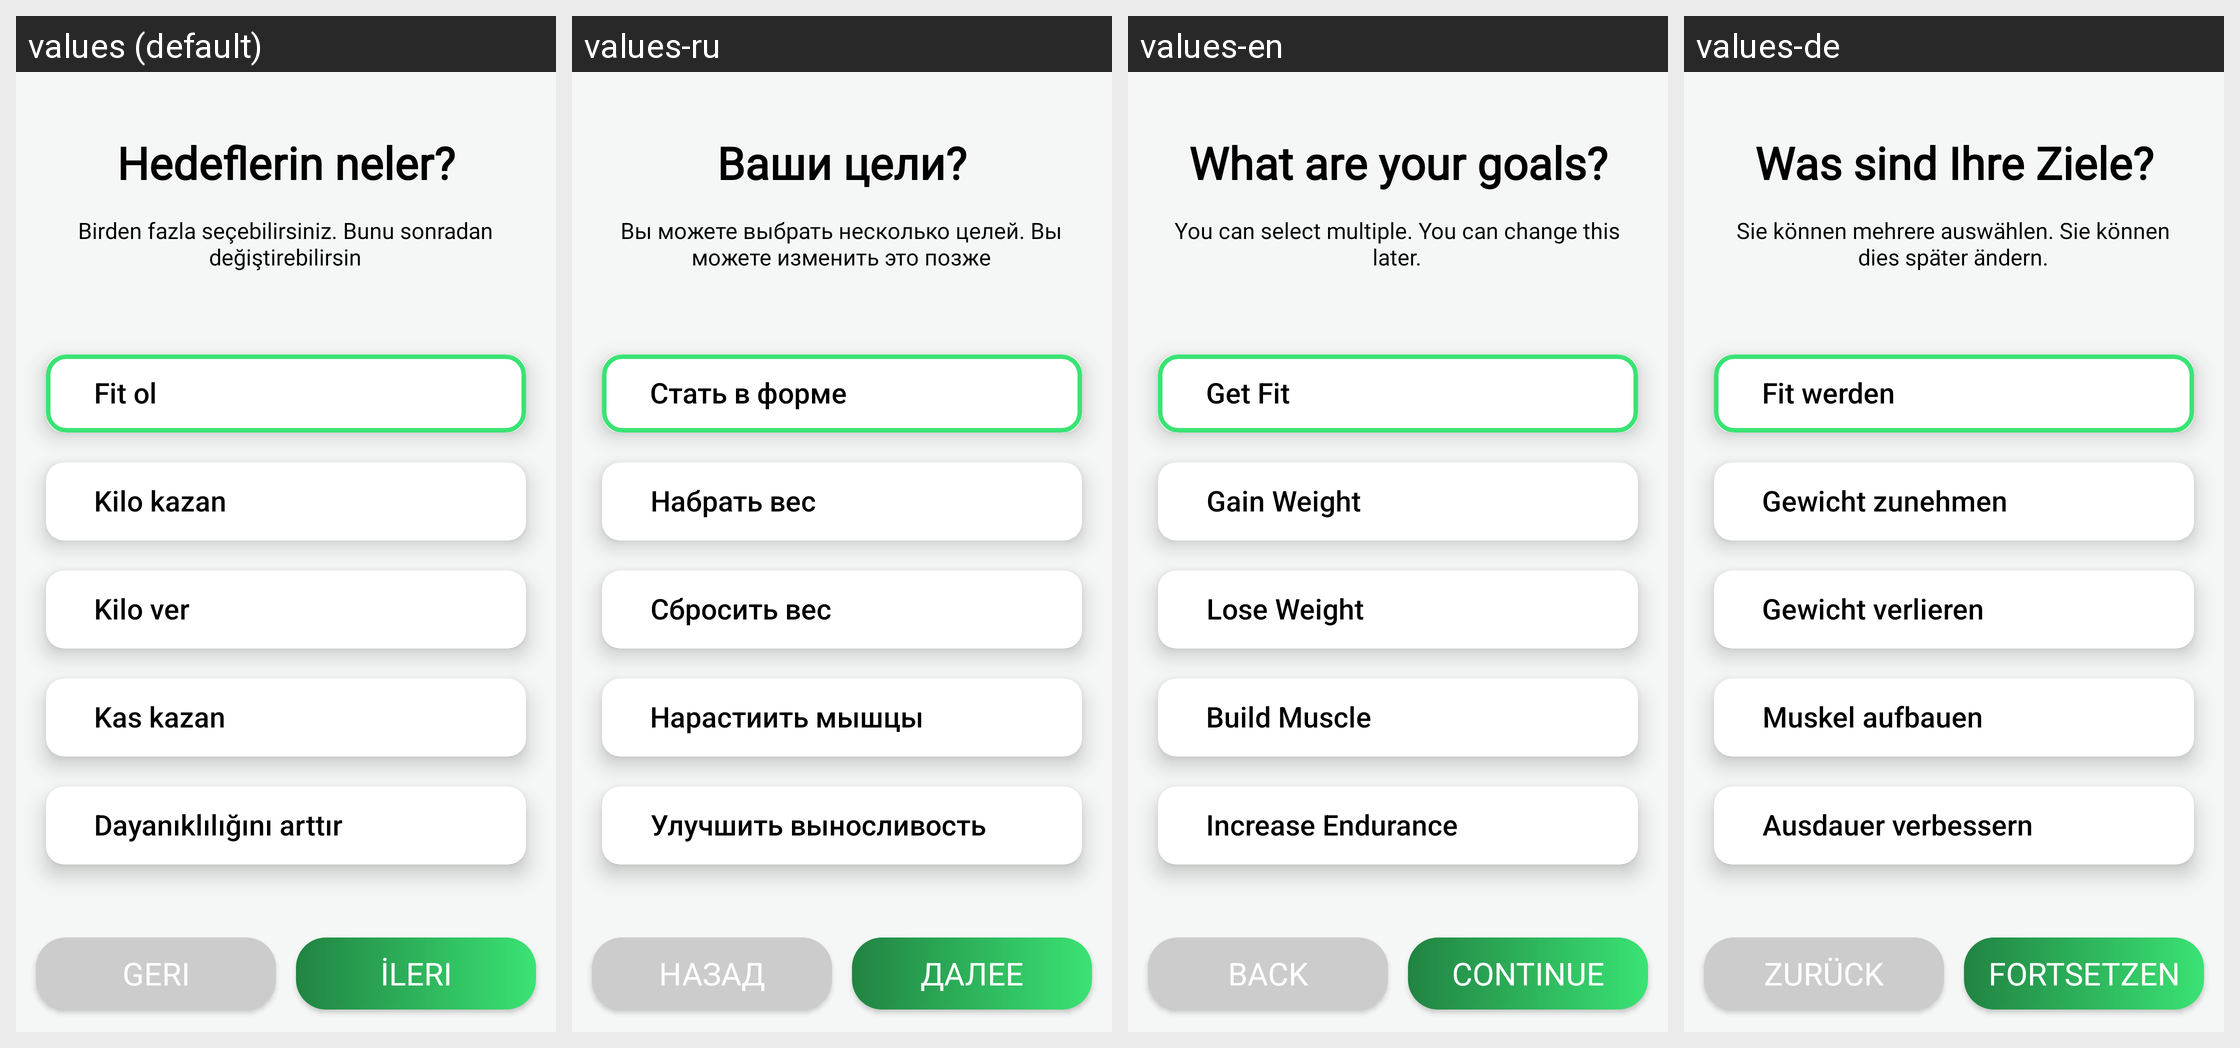

The Android screen above is rendered under several locales of the same app. Produce the string resources it draws, with the default and per-locale values.
Android screen res/layout/fragment_fiveth.xml rendered under 4 locales, left to right: values (default), values-ru, values-en, values-de. Device: Nexus 5 (rendered at 1080×1920; each locale shown at half size, 540×960, under a caption strip naming it); theme Theme.HealthyBackandNeck.
Strings drawn on this screen, with the default value and each locale's value (text and hints the layout hard-codes, and strings that could not be matched under every locale, appear in the picture but are not listed):

label_aim
  values: Hedeflerin neler?
  values-ru: Ваши цели?
  values-en: What are your goals?
  values-de: Was sind Ihre Ziele?

label_aim_desc
  values: Birden fazla seçebilirsiniz. Bunu sonradan değiştirebilirsin
  values-ru: Вы можете выбрать несколько целей. Вы можете изменить это позже
  values-en: You can select multiple. You can change this later.
  values-de: Sie können mehrere auswählen. Sie können dies später ändern.

label_getfit
  values: Fit ol
  values-ru: Стать в форме
  values-en: Get Fit
  values-de: Fit werden

label_gainweight
  values: Kilo kazan
  values-ru: Набрать вес
  values-en: Gain Weight
  values-de: Gewicht zunehmen

label_loseweight
  values: Kilo ver
  values-ru: Сбросить вес
  values-en: Lose Weight
  values-de: Gewicht verlieren

label_buildmuscle
  values: Kas kazan
  values-ru: Нарастиить мышцы
  values-en: Build Muscle
  values-de: Muskel aufbauen

label_improveindruce
  values: Dayanıklılığını arttır
  values-ru: Улучшить выносливость
  values-en: Increase Endurance
  values-de: Ausdauer verbessern

label_continue
  values: İleri
  values-ru: Далее
  values-en: Continue
  values-de: Fortsetzen

label_back
  values: Geri
  values-ru: Назад
  values-en: Back
  values-de: Zurück
